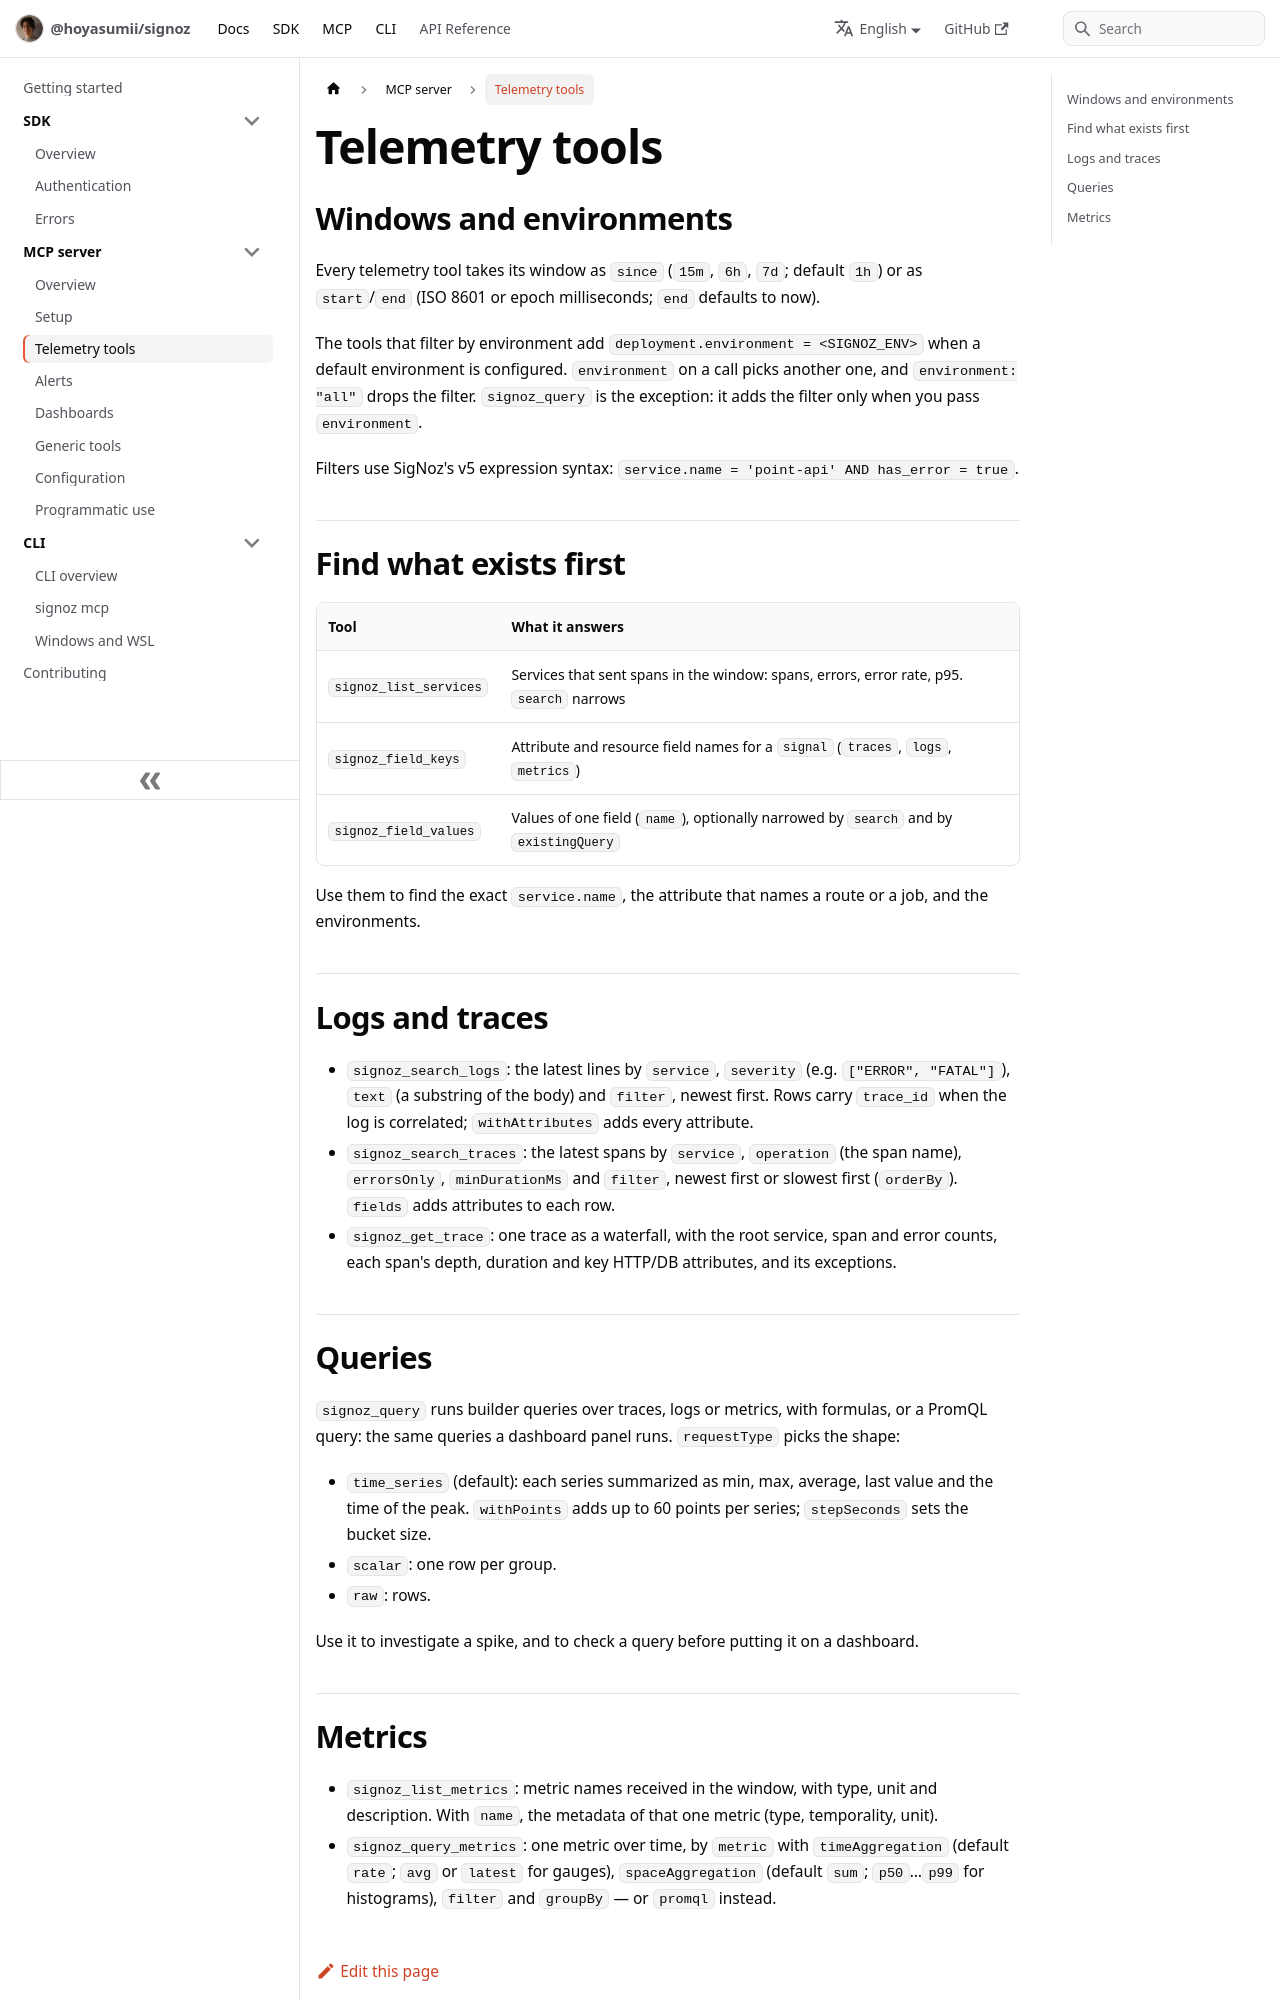

repository: Hoyasumii/signoz · page: docs/mcp/telemetry-tools.html · generator: docusaurus

---
sidebar_position: 3
title: Telemetry tools
description: "Services, attributes, logs, traces, builder and PromQL queries, and metrics: the tools that read telemetry."
---

# Telemetry tools

## Windows and environments

Every telemetry tool takes its window as `since` (`15m`, `6h`, `7d`; default `1h`) or as `start`/`end` (ISO 8601
or epoch milliseconds; `end` defaults to now).

The tools that filter by environment add `deployment.environment = <SIGNOZ_ENV>` when a default environment is
configured. `environment` on a call picks another one, and `environment: "all"` drops the filter. `signoz_query`
is the exception: it adds the filter only when you pass `environment`.

Filters use SigNoz's v5 expression syntax: `service.name = 'point-api' AND has_error = true`.

## Find what exists first

| Tool                   | What it answers                                                                          |
| ---------------------- | ---------------------------------------------------------------------------------------- |
| `signoz_list_services` | Services that sent spans in the window: spans, errors, error rate, p95. `search` narrows |
| `signoz_field_keys`    | Attribute and resource field names for a `signal` (`traces`, `logs`, `metrics`)          |
| `signoz_field_values`  | Values of one field (`name`), optionally narrowed by `search` and by `existingQuery`     |

Use them to find the exact `service.name`, the attribute that names a route or a job, and the environments.

## Logs and traces

- `signoz_search_logs`: the latest lines by `service`, `severity` (e.g. `["ERROR", "FATAL"]`), `text` (a substring of
  the body) and `filter`, newest first. Rows carry `trace_id` when the log is correlated; `withAttributes` adds
  every attribute.
- `signoz_search_traces`: the latest spans by `service`, `operation` (the span name), `errorsOnly`,
  `minDurationMs` and `filter`, newest first or slowest first (`orderBy`). `fields` adds attributes to each row.
- `signoz_get_trace`: one trace as a waterfall, with the root service, span and error counts, each span's depth,
  duration and key HTTP/DB attributes, and its exceptions.
